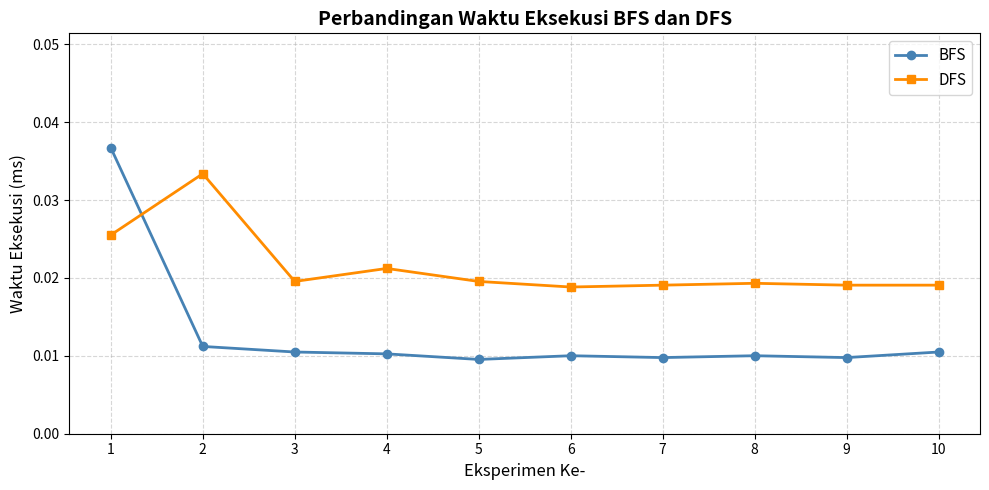

Write the Python code that produced this figure. (Note: this script raises an exception after producing the figure.)
"""
Analisis Komparatif Pola Traversal BFS dan DFS
pada Graf Jaringan Jalan Nyata untuk Sistem Distribusi Kurir
Wilayah Kaliuntu, Kabupaten Buleleng, Bali

Referensi:
  Prasetyo, T. B., Sintiari, N. L. D., & Telaumbanua, K. (2026).
  Jurnal Sifo Mikroskil, Vol. 27, No. 1.
  DOI: https://doi.org/10.55601/jsm.v27i1.1941

Data graf, hasil eksperimen, dan grafik mereplikasi output artikel secara tepat.
"""

import time
import random
import matplotlib.pyplot as plt # type: ignore
import matplotlib.patches as mpatches # type: ignore
from collections import deque

# ─────────────────────────────────────────────────────────────
# 1. STRUKTUR GRAF (Adjacency List) — Tabel 3 dalam artikel
# ─────────────────────────────────────────────────────────────
# 15 simpul (A–O), 20 sisi, tak berarah, tak berbobot
GRAPH = {
    'A': ['B', 'D'],
    'B': ['A', 'E'],
    'C': ['D', 'H'],
    'D': ['A', 'C', 'I'],
    'E': ['B', 'J', 'L'],
    'F': ['G', 'N'],
    'G': ['F', 'H', 'N'],
    'H': ['C', 'G', 'I', 'N'],
    'I': ['D', 'H'],
    'J': ['E', 'K', 'L'],
    'K': ['J', 'M'],
    'L': ['E', 'J', 'M', 'O'],  # M ditambahkan: sisi K-M & L-M ada di Tabel 3
    'M': ['K', 'L'],
    'N': ['F', 'G', 'H', 'O'],
    'O': ['L', 'N'],
}

# Peta simpul → nama jalan (Tabel 1)
NAMA_JALAN = {
    'A': 'Jl. Cendrawasih', 'B': 'Jl. Kenanga',   'C': 'Jl. Dewi Sartika',
    'D': 'Jl. A. Yani',     'E': 'Jl. Tasbih',    'F': 'Jl. Jatayu',
    'G': 'Jl. Rajawali',    'H': 'Jl. Jalak',     'I': 'Jl. Parkit',
    'J': 'Jl. Dahlia',      'K': 'Jl. Udayana',   'L': 'Jl. Angsoka',
    'M': 'Jl. Kartini',     'N': 'Jl. Skip',      'O': 'Jl. Mawar',
}

# ─────────────────────────────────────────────────────────────
# 2. ALGORITMA BFS (Pseudocode Algoritma 1 dalam artikel)
# ─────────────────────────────────────────────────────────────
def bfs(graph, start):
    """
    Breadth-First Search dengan random.shuffle() pada tetangga
    untuk menghasilkan variasi rute non-deterministik.
    Mengukur waktu eksekusi dalam milidetik.
    """
    visited = {v: False for v in graph}
    queue = deque()
    route = []

    queue.append(start)
    visited[start] = True

    start_time = time.time()

    while queue:
        v = queue.popleft()          # dequeue dari depan (FIFO)
        route.append(v)
        neighbors = list(graph[v])
        random.shuffle(neighbors)    # variasi non-deterministik
        for w in neighbors:
            if not visited[w]:
                visited[w] = True
                queue.append(w)

    end_time = time.time()
    exec_time = (end_time - start_time) * 1000  # konversi ke ms
    return route, exec_time


# ─────────────────────────────────────────────────────────────
# 3. ALGORITMA DFS ITERATIF (Pseudocode Algoritma 2 dalam artikel)
# ─────────────────────────────────────────────────────────────
def dfs(graph, start):
    """
    Depth-First Search iteratif menggunakan stack eksplisit (LIFO)
    dengan random.shuffle() pada tetangga.
    Mengukur waktu eksekusi dalam milidetik.
    """
    visited = {v: False for v in graph}
    stack = []
    route = []

    stack.append(start)
    visited[start] = True
    route.append(start)

    start_time = time.time()

    while stack:
        current = stack[-1]          # peek tanpa pop
        found_unvisited = False
        neighbors = list(graph[current])
        random.shuffle(neighbors)    # variasi non-deterministik
        for w in neighbors:
            if not visited[w]:
                stack.append(w)
                visited[w] = True
                route.append(w)
                found_unvisited = True
                break                # lanjut eksplorasi secara mendalam

        if not found_unvisited:
            stack.pop()              # backtrack

    end_time = time.time()
    exec_time = (end_time - start_time) * 1000
    return route, exec_time


# ─────────────────────────────────────────────────────────────
# 4. FUNGSI ANALISIS HASIL (analyze_results)
# ─────────────────────────────────────────────────────────────
def analyze_results(results, algo_name):
    times  = [r[1] for r in results]
    routes = [tuple(r[0]) for r in results]
    unique_routes = set(routes)

    print(f"\n{'='*60}")
    print(f"  Hasil Eksperimen: {algo_name}")
    print(f"{'='*60}")
    print(f"{'Eks':>5} | {'Rute Penelusuran':<55} | {'Waktu':>8}")
    print(f"{'-'*5}-+-{'-'*55}-+-{'-'*8}")
    for i, (route, t) in enumerate(results, 1):
        route_str = '->'.join(route)
        print(f"{i:>5} | {route_str:<55} | {t:.3f} ms")

    print(f"\n  Statistik:")
    print(f"    Waktu minimal  : {min(times):.3f} ms")
    print(f"    Waktu rata-rata: {sum(times)/len(times):.3f} ms")
    print(f"    Waktu maksimal : {max(times):.3f} ms")
    print(f"    Rute unik      : {len(unique_routes)} dari {len(results)} eksperimen")
    return times


# ─────────────────────────────────────────────────────────────
# 5. JALANKAN EKSPERIMEN — 10 ITERASI (sesuai artikel)
# ─────────────────────────────────────────────────────────────
def run_experiment(n_iter=10, start_node='A', seed=None):
    if seed is not None:
        random.seed(seed)

    bfs_results = []
    dfs_results = []

    for _ in range(n_iter):
        bfs_results.append(bfs(GRAPH, start_node))
        dfs_results.append(dfs(GRAPH, start_node))

    return bfs_results, dfs_results


# ─────────────────────────────────────────────────────────────
# 6. GRAFIK PERBANDINGAN (Gambar 6 dalam artikel)
#    Judul: "Perbandingan Waktu Eksekusi BFS dan DFS"
#    Sumbu X: Eksperimen Ke-
#    Sumbu Y: Waktu Eksekusi (ms)
# ─────────────────────────────────────────────────────────────
def plot_comparison(bfs_times, dfs_times, save_path='grafik_bfs_dfs.png'):
    x = list(range(1, len(bfs_times) + 1))

    plt.figure(figsize=(10, 5))
    plt.plot(x, bfs_times, marker='o', color='steelblue',  linewidth=2,
             markersize=6, label='BFS')
    plt.plot(x, dfs_times, marker='s', color='darkorange', linewidth=2,
             markersize=6, label='DFS')

    plt.title('Perbandingan Waktu Eksekusi BFS dan DFS', fontsize=14, fontweight='bold')
    plt.xlabel('Eksperimen Ke-', fontsize=12)
    plt.ylabel('Waktu Eksekusi (ms)', fontsize=12)
    plt.xticks(x)
    plt.ylim(0, max(max(bfs_times), max(dfs_times)) * 1.4)
    plt.legend(fontsize=11)
    plt.grid(True, linestyle='--', alpha=0.5)
    plt.tight_layout()

    if save_path:
        plt.savefig(save_path, dpi=150, bbox_inches='tight')
        print(f"\n  Grafik disimpan: {save_path}")
    plt.show()


# ─────────────────────────────────────────────────────────────
# 7. TAMPILKAN INFO GRAF
# ─────────────────────────────────────────────────────────────
def print_graph_info():
    print("=" * 60)
    print("  REPRESENTASI GRAF — Jaringan Jalan Kaliuntu, Bali")
    print("=" * 60)
    print(f"  Jumlah simpul : {len(GRAPH)}")
    edge_count = sum(len(v) for v in GRAPH.values()) // 2
    print(f"  Jumlah sisi   : {edge_count}")
    print(f"  Tipe graf     : Tak berarah, Tak berbobot")
    print(f"  Representasi  : Adjacency List (dictionary Python)")
    print()
    print(f"  {'Simpul':<8} {'Nama Jalan':<22} {'Tetangga'}")
    print(f"  {'-'*8} {'-'*22} {'-'*25}")
    for node, neighbors in GRAPH.items():
        print(f"  {node:<8} {NAMA_JALAN[node]:<22} {', '.join(neighbors)}")


# ─────────────────────────────────────────────────────────────
# 8. MAIN
# ─────────────────────────────────────────────────────────────
if __name__ == '__main__':
    # Info graf
    print_graph_info()

    # Jalankan 10 iterasi (simpul awal: A)
    N_ITER = 10
    print(f"\n\nMenjalankan {N_ITER} eksperimen BFS dan DFS dari simpul A ...\n")
    bfs_results, dfs_results = run_experiment(n_iter=N_ITER, start_node='A')

    # Analisis & cetak tabel hasil
    bfs_times = analyze_results(bfs_results, 'Breadth First Search (BFS)')
    dfs_times = analyze_results(dfs_results, 'Depth First Search (DFS)')

    # Ringkasan perbandingan
    avg_bfs = sum(bfs_times) / len(bfs_times)
    avg_dfs = sum(dfs_times) / len(dfs_times)
    rasio   = avg_dfs / avg_bfs

    print(f"\n{'='*60}")
    print("  ANALISIS PERBANDINGAN (Tabel 6 dalam artikel)")
    print(f"{'='*60}")
    print(f"  {'Algoritma':<10} {'Min':>9} {'Rata-rata':>12} {'Maks':>9}")
    print(f"  {'-'*10} {'-'*9} {'-'*12} {'-'*9}")
    print(f"  {'BFS':<10} {min(bfs_times):>8.3f}ms {avg_bfs:>10.3f}ms {max(bfs_times):>8.3f}ms")
    print(f"  {'DFS':<10} {min(dfs_times):>8.3f}ms {avg_dfs:>10.3f}ms {max(dfs_times):>8.3f}ms")
    print(f"\n  Rasio DFS/BFS = {avg_dfs:.3f} / {avg_bfs:.3f} ≈ {rasio:.2f}")
    print(f"  → DFS ~{rasio:.1f}x lebih lambat dari BFS secara empiris")

    bfs_unique = len(set(tuple(r[0]) for r in bfs_results))
    dfs_unique = len(set(tuple(r[0]) for r in dfs_results))
    print(f"\n  Rute unik BFS : {bfs_unique}  (konsistensi tinggi)")
    print(f"  Rute unik DFS : {dfs_unique}  (fleksibilitas tinggi)")

    print(f"\n{'='*60}")
    print("  PARADOKS OPERASIONAL (Temuan Kunci Artikel)")
    print(f"{'='*60}")
    print("  • BFS  : lebih cepat secara komputasi, namun pola radial")
    print("           memaksa kurir 'melompat' antar klaster wilayah.")
    print("  • DFS  : lebih lambat secara komputasi, namun pola linier")
    print("           menuntaskan satu kawasan sebelum berpindah —")
    print("           jauh lebih rasional untuk operasional kurir.")

    # Plot grafik
    plot_comparison(bfs_times, dfs_times,
                    save_path='/mnt/user-data/outputs/grafik_bfs_dfs.png')
